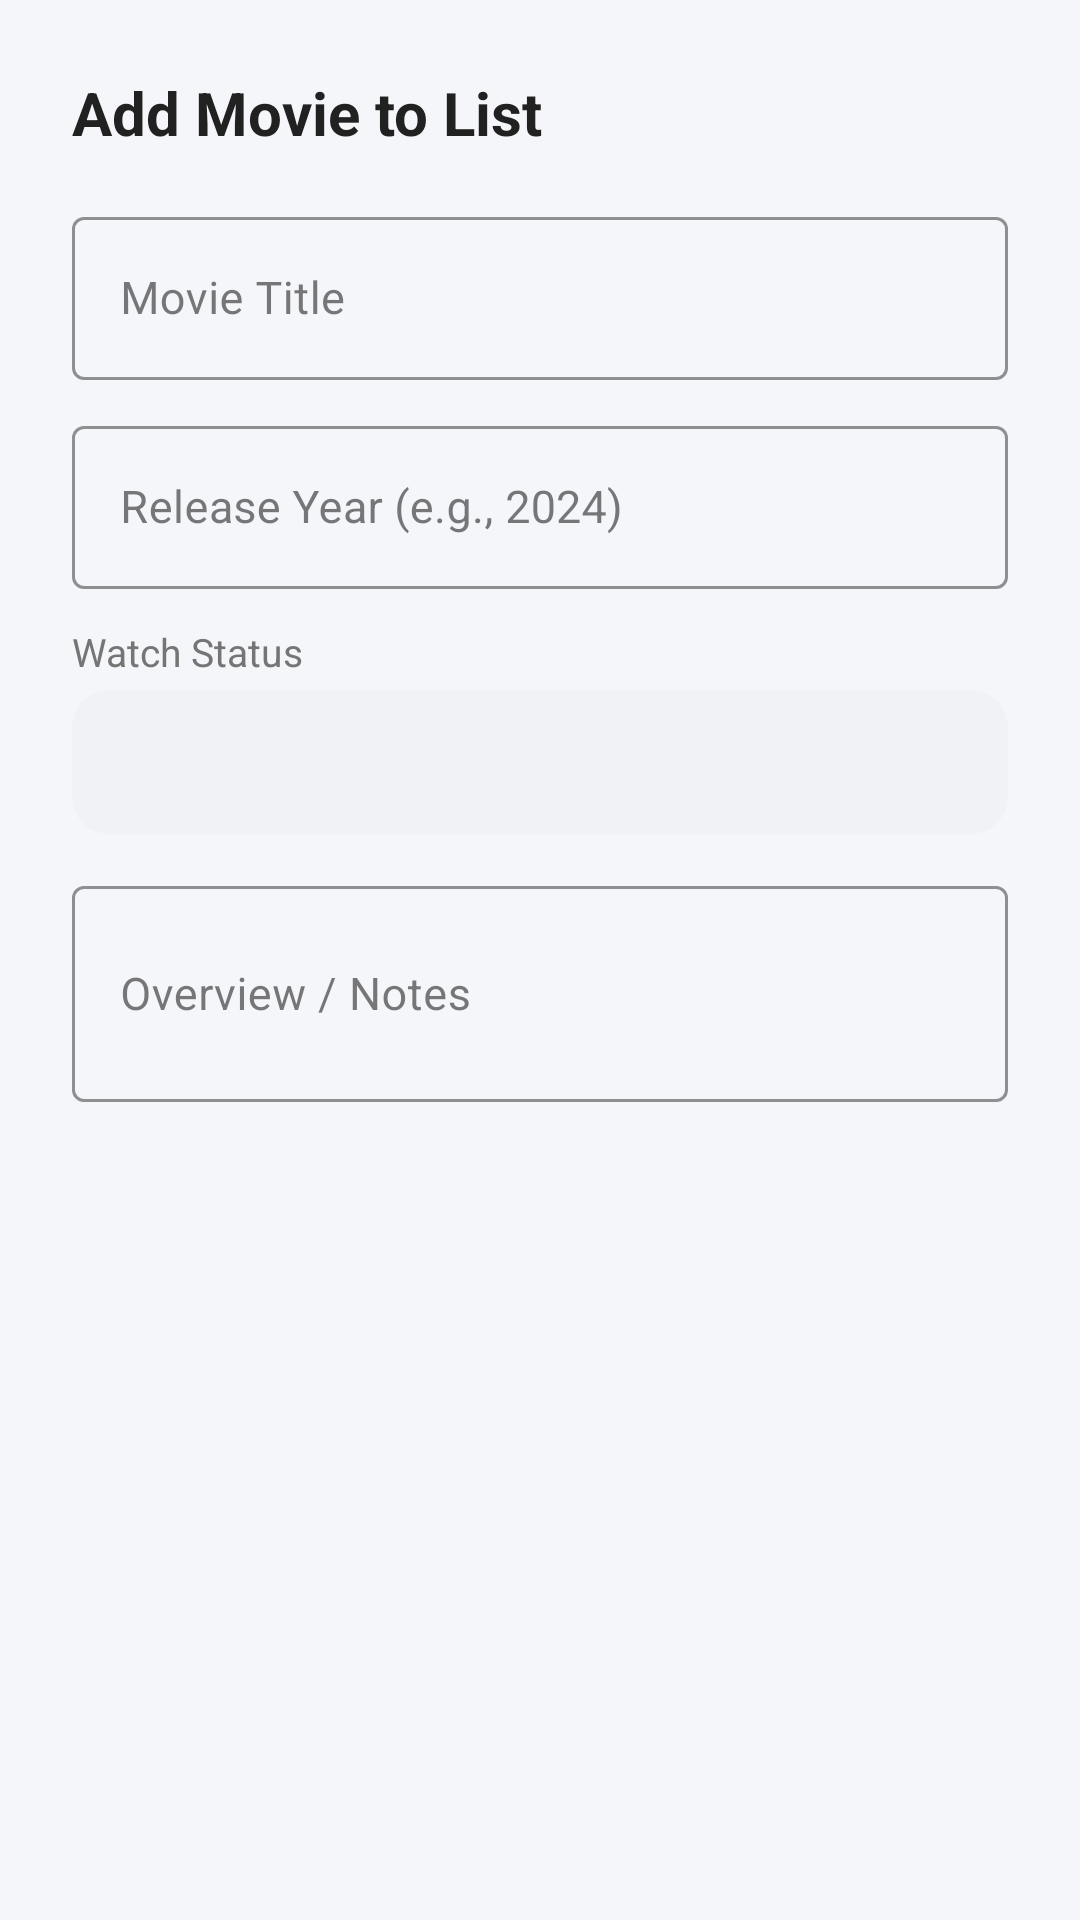

Android layout source for this screen:
<!-- AndroidManifest.xml: application theme Theme.CineTrack -->
<!-- res/layout/dialog_add_movie.xml -->
<?xml version="1.0" encoding="utf-8"?>
<LinearLayout xmlns:android="http://schemas.android.com/apk/res/android"
    xmlns:app="http://schemas.android.com/apk/res-auto"
    android:layout_width="match_parent"
    android:layout_height="wrap_content"
    android:orientation="vertical"
    android:padding="24dp">

    <TextView
        android:layout_width="wrap_content"
        android:layout_height="wrap_content"
        android:text="@string/dialog_title_add_movie"
        android:textColor="@color/text_primary"
        android:textSize="20sp"
        android:textStyle="bold"
        android:layout_marginBottom="16dp" />

    <com.google.android.material.textfield.TextInputLayout
        android:id="@+id/inputLayoutAddMovieTitle"
        style="@style/Widget.MaterialComponents.TextInputLayout.OutlinedBox"
        android:layout_width="match_parent"
        android:layout_height="wrap_content"
        android:layout_marginBottom="10dp"
        app:boxStrokeColor="@color/primary"
        app:hintTextColor="@color/primary">

        <com.google.android.material.textfield.TextInputEditText
            android:id="@+id/editTextAddMovieTitle"
            android:layout_width="match_parent"
            android:layout_height="wrap_content"
            android:hint="@string/hint_movie_title"
            android:textColor="@color/text_primary"
            android:textColorHint="@color/text_secondary"
            android:inputType="textCapWords"
            android:textSize="15sp" />
    </com.google.android.material.textfield.TextInputLayout>

    <com.google.android.material.textfield.TextInputLayout
        android:id="@+id/inputLayoutAddMovieYear"
        style="@style/Widget.MaterialComponents.TextInputLayout.OutlinedBox"
        android:layout_width="match_parent"
        android:layout_height="wrap_content"
        android:layout_marginBottom="12dp"
        app:boxStrokeColor="@color/primary"
        app:hintTextColor="@color/primary">

        <com.google.android.material.textfield.TextInputEditText
            android:id="@+id/editTextAddMovieYear"
            android:layout_width="match_parent"
            android:layout_height="wrap_content"
            android:hint="@string/hint_release_year"
            android:textColor="@color/text_primary"
            android:textColorHint="@color/text_secondary"
            android:inputType="number"
            android:textSize="15sp" />
    </com.google.android.material.textfield.TextInputLayout>

    <TextView
        android:layout_width="wrap_content"
        android:layout_height="wrap_content"
        android:text="@string/hint_watch_status"
        android:textColor="@color/text_secondary"
        android:textSize="13sp"
        android:layout_marginBottom="4dp" />

    <Spinner
        android:id="@+id/spinnerAddMovieStatus"
        android:layout_width="match_parent"
        android:layout_height="48dp"
        android:layout_marginBottom="12dp"
        android:background="@drawable/badge_background"
        android:backgroundTint="#F0F2F5"
        android:paddingStart="8dp"
        android:paddingEnd="8dp" />

    <com.google.android.material.textfield.TextInputLayout
        android:id="@+id/inputLayoutAddMovieOverview"
        style="@style/Widget.MaterialComponents.TextInputLayout.OutlinedBox"
        android:layout_width="match_parent"
        android:layout_height="wrap_content"
        android:layout_marginBottom="8dp"
        app:boxStrokeColor="@color/primary"
        app:hintTextColor="@color/primary">

        <com.google.android.material.textfield.TextInputEditText
            android:id="@+id/editTextAddMovieOverview"
            android:layout_width="match_parent"
            android:layout_height="wrap_content"
            android:hint="@string/hint_movie_overview"
            android:textColor="@color/text_primary"
            android:textColorHint="@color/text_secondary"
            android:inputType="textMultiLine"
            android:minLines="2"
            android:maxLines="4"
            android:textSize="15sp" />
    </com.google.android.material.textfield.TextInputLayout>

</LinearLayout>
<!-- resources referenced by this layout -->
<resources>
  <color name="primary">#1A237E</color>
  <color name="text_primary">#212121</color>
  <color name="text_secondary">#757575</color>
  <!-- drawable badge_background (drawable) -->
  <?xml version="1.0" encoding="utf-8"?>
  <shape xmlns:android="http://schemas.android.com/apk/res/android"
      android:shape="rectangle">
      <corners android:radius="12dp" />
      <solid android:color="#E8EAF6" />
      <stroke
          android:width="1dp"
          android:color="#C5CAE9" />
  </shape>
  <string name="dialog_title_add_movie">Add Movie to List</string>
  <string name="hint_movie_overview">Overview / Notes</string>
  <string name="hint_movie_title">Movie Title</string>
  <string name="hint_release_year">Release Year (e.g., 2024)</string>
  <string name="hint_watch_status">Watch Status</string>
  <style name="Theme.CineTrack" parent="Theme.MaterialComponents.DayNight.NoActionBar">
          <item name="colorPrimary">@color/primary</item>
          <item name="colorPrimaryVariant">@color/primary_dark</item>
          <item name="colorOnPrimary">#FFFFFF</item>
          <item name="colorSecondary">@color/accent</item>
          <item name="colorOnSecondary">#212121</item>
          <item name="colorSurface">@color/surface</item>
          <item name="colorOnSurface">@color/text_primary</item>
          <item name="android:colorBackground">@color/background</item>
          <item name="android:windowBackground">@color/background</item>
          <item name="android:textColorPrimary">@color/text_primary</item>
          <item name="android:textColorSecondary">@color/text_secondary</item>
          <item name="android:editTextColor">@color/text_primary</item>
          <item name="android:textColorHint">@color/text_secondary</item>
          <item name="android:statusBarColor">@color/primary_dark</item>
      </style>
  <color name="primary_dark">#0D1642</color>
  <color name="accent">#FFC107</color>
  <color name="surface">#FFFFFF</color>
  <color name="background">#F5F6FA</color>
</resources>
